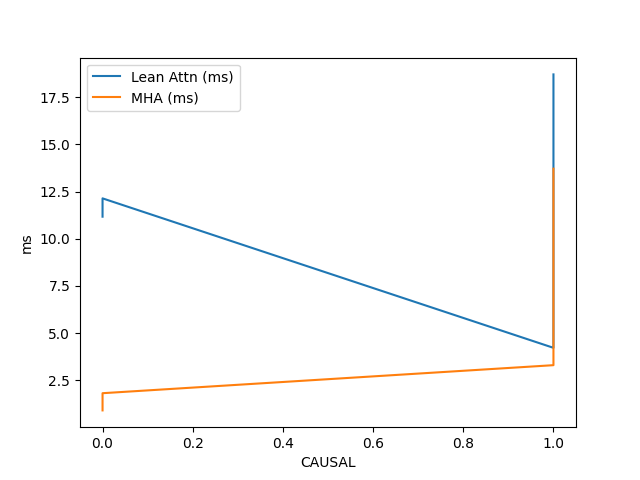

Data behind this chart, as committed beside it:
CAUSAL, BATCH, H_Q, H_K, SEQLEN_Q, SEQLEN_K, HEAD_SZ, Lean Attn (ms), MHA (ms)
False, 1, 64, 64, 128, 16384, 128, 11.17, 0.9025
False, 1, 96, 96, 128, 32768, 128, 12.14, 1.814
True, 1, 64, 64, 8192, 8192, 128, 4.218, 3.299
True, 2, 64, 64, 8192, 8192, 128, 9.68, 6.649
True, 1, 64, 64, 16384, 16384, 128, 18.7, 13.71
